Run: headless pygame with SDL's dummy video driver; simulated clock (each Clock.tick advances the game by its frame time, no real sleeping); random seed 0; keys injected as events and as key.get_pressed() state; mouse plan: one left click at the window centre at the start of phase 2, then a move to the lower-right quarter at the start of phase 3.
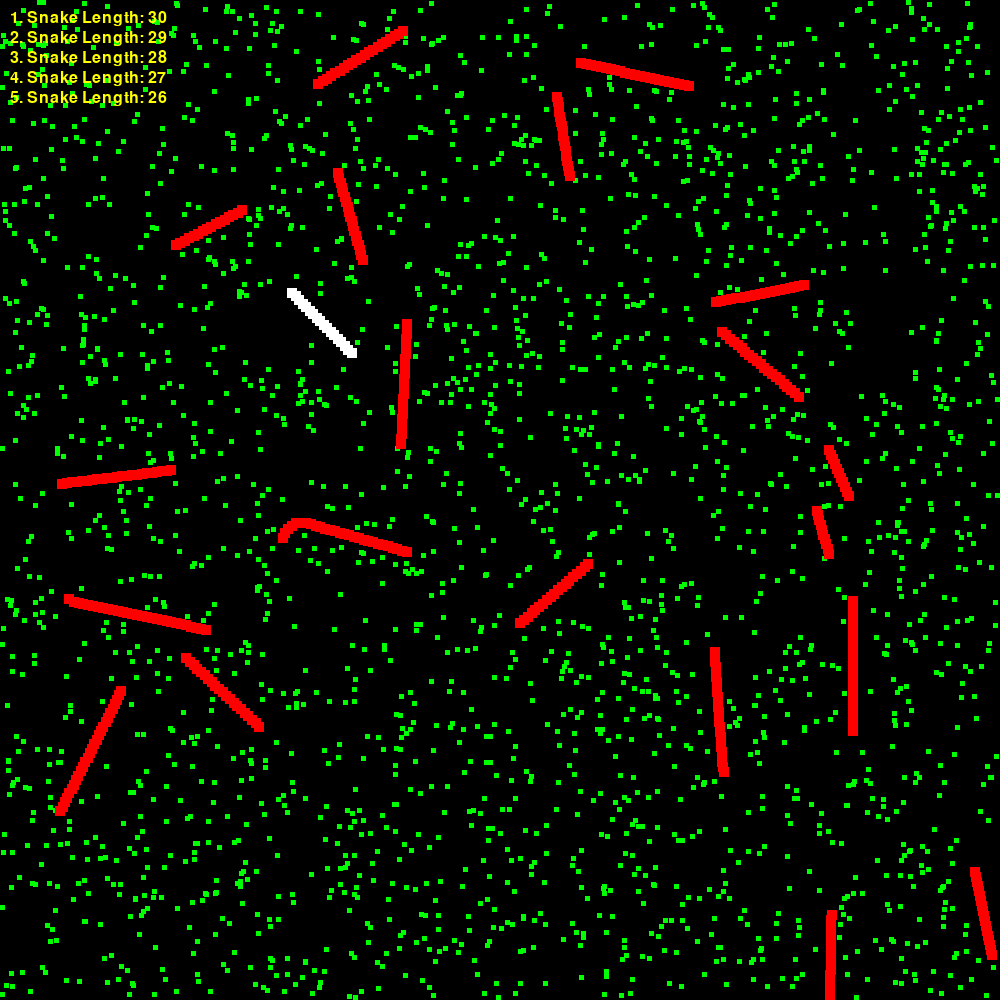
Frame 1 of 4 · flips 1–60 · no input
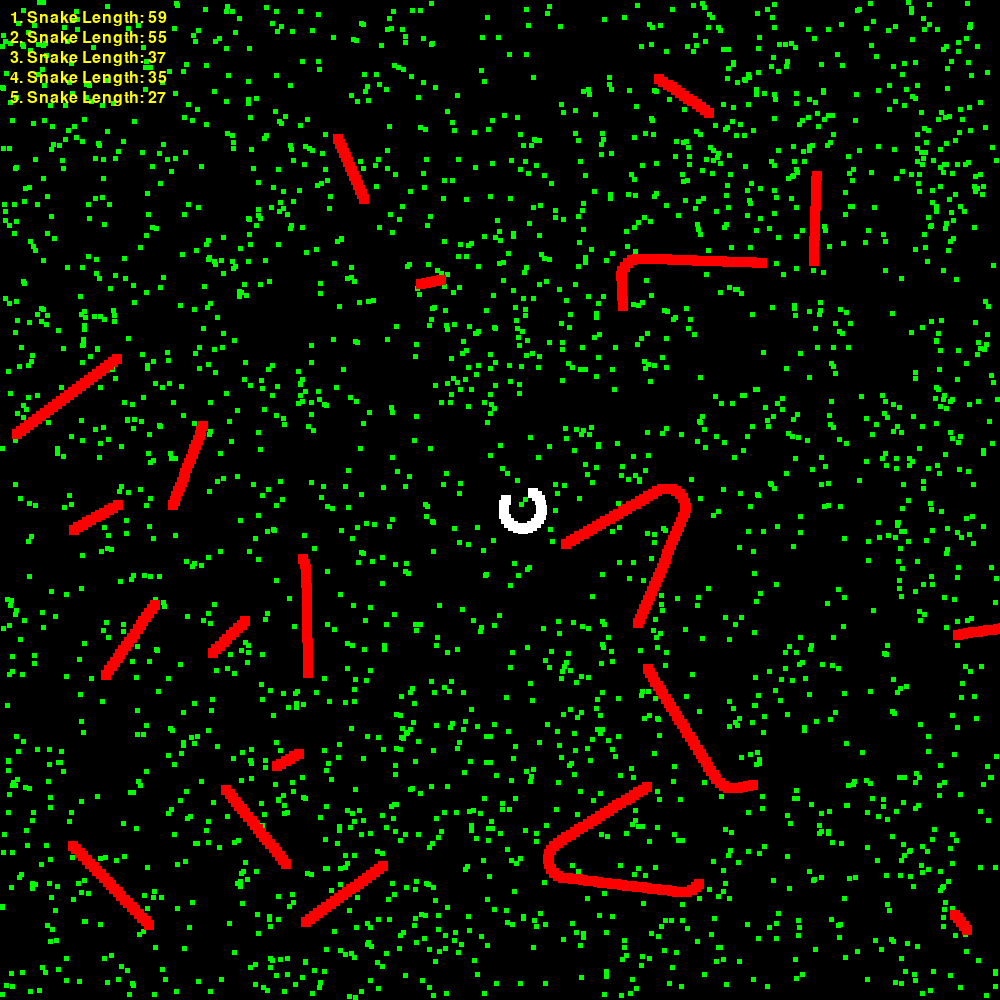
Frame 2 of 4 · flips 61–180 · clicked the window centre · tapped SPACE, RETURN · held RIGHT (→), D
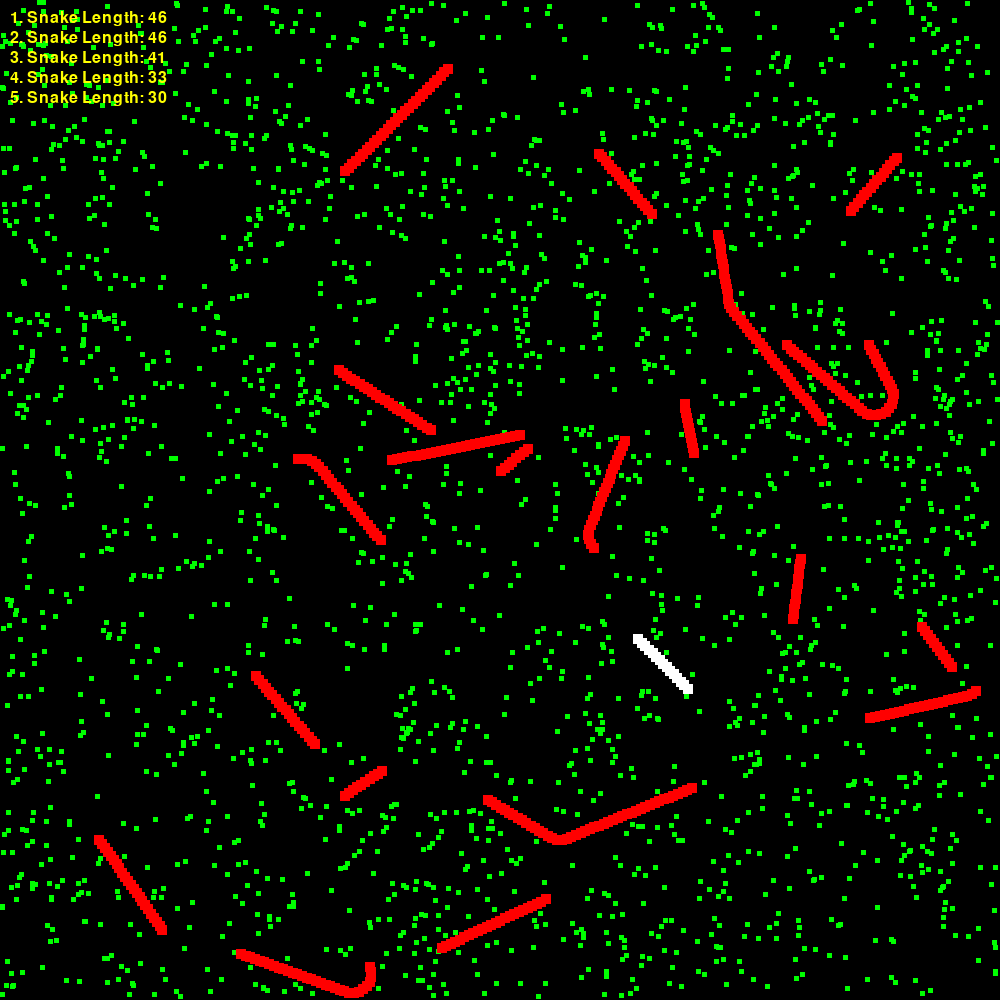
Frame 3 of 4 · flips 181–300 · moved the mouse to the lower-right quarter · held DOWN (↓), S
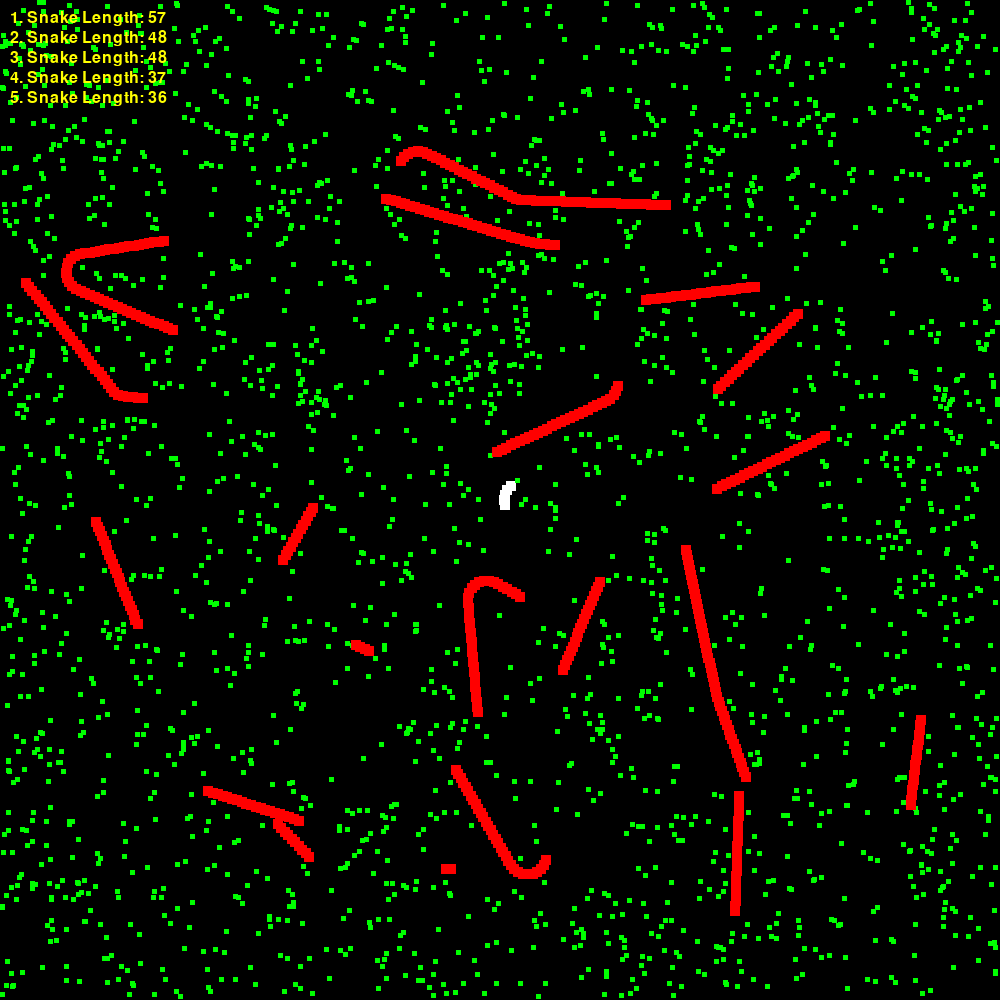
Frame 4 of 4 · flips 301–420 · held LEFT (←), A, UP (↑), W

The pygame program that drew these frames:

import pygame
import random
import math

# Initialize Pygame
pygame.init()

# Constants
SCREEN_WIDTH = 1000
SCREEN_HEIGHT = 1000
SNAKE_SIZE = 10
FOOD_SIZE = 5
FPS = 30
SNAKE_SPEED = 5
NUM_RANDOM_SNAKES = 20
LEADERBOARD_X = 10
LEADERBOARD_Y = 10
LEADERBOARD_SPACING = 20
DIRECTION_CHANGE_INTERVAL = 30  # frames
INITIAL_SNAKE_SIZE = 10
INITIAL_FOOD = 2500
ROTATION_SPEED = 15  # degrees per frame
RESPAWN_SAFE_DISTANCE = 50

# Colors
WHITE = (255, 255, 255)
BLACK = (0, 0, 0)
RED = (255, 0, 0)
GREEN = (0, 255, 0)
YELLOW = (255, 255, 0)

# Snake class
class Snake:
    def __init__(self, x, y, color):
        self.x = x
        self.y = y
        self.color = color
        self.length = INITIAL_SNAKE_SIZE
        self.direction = random.randint(0, 359)
        self.target_direction = self.direction
        self.body = [(self.x, self.y)]
        self.alive = True

    def move(self):
        dx = SNAKE_SPEED * math.cos(math.radians(self.direction))
        dy = SNAKE_SPEED * math.sin(math.radians(self.direction))
        self.x += dx
        self.y += dy
        self.body.insert(0, (self.x, self.y))
        if len(self.body) > self.length:
            self.body.pop()

    def draw(self, surface):
        for segment in self.body:
            pygame.draw.rect(surface, self.color, (segment[0], segment[1], SNAKE_SIZE, SNAKE_SIZE))

    def grow(self):
        self.length += 1

    def check_collision(self):
        # Check collision with borders
        if self.x < 0 or self.x >= SCREEN_WIDTH or self.y < 0 or self.y >= SCREEN_HEIGHT:
            return True
        return False

    def check_collision_with_snakes(self, other_snakes):
        for snake in other_snakes:
            if snake != self and snake.alive:
                for segment in snake.body:
                    if self.x < segment[0] + SNAKE_SIZE and self.x + SNAKE_SIZE > segment[0] and \
                       self.y < segment[1] + SNAKE_SIZE and self.y + SNAKE_SIZE > segment[1]:
                        return True
        return False

    def respawn(self, is_player=False, other_snakes=[]):
        if is_player:
            self.x = SCREEN_WIDTH // 2
            self.y = SCREEN_HEIGHT // 2
        else:
            while True:
                self.x = random.randint(0, SCREEN_WIDTH)
                self.y = random.randint(0, SCREEN_HEIGHT)
                too_close = False
                for snake in other_snakes:
                    if distance(self.x, self.y, snake.x, snake.y) < RESPAWN_SAFE_DISTANCE:
                        too_close = True
                        break
                if not too_close:
                    break
        self.direction = random.randint(0, 359)
        self.target_direction = self.direction
        self.length = INITIAL_SNAKE_SIZE
        self.body = [(self.x, self.y)]
        self.alive = True

    def update_direction(self):
        if self.direction != self.target_direction:
            difference = (self.target_direction - self.direction + 360) % 360
            if difference > 180:
                difference -= 360
            change = min(ROTATION_SPEED, abs(difference)) * (1 if difference > 0 else -1)
            self.direction = (self.direction + change) % 360

# Food class
class Food:
    def __init__(self):
        self.x = random.randint(0, SCREEN_WIDTH - FOOD_SIZE)
        self.y = random.randint(0, SCREEN_HEIGHT - FOOD_SIZE)
        self.color = GREEN

    def draw(self, surface):
        pygame.draw.rect(surface, self.color, (self.x, self.y, FOOD_SIZE, FOOD_SIZE))

def distance(x1, y1, x2, y2):
    return math.sqrt((x2 - x1) ** 2 + (y2 - y1) ** 2)

# Create the screen
screen = pygame.display.set_mode((SCREEN_WIDTH, SCREEN_HEIGHT))
pygame.display.set_caption("Snake Game")

# Clock
clock = pygame.time.Clock()

# Player
player = Snake(SCREEN_WIDTH // 2, SCREEN_HEIGHT // 2, WHITE)

# Food
foods = [Food() for _ in range(INITIAL_FOOD)]

# Random snakes
random_snakes = [Snake(random.randint(0, SCREEN_WIDTH), random.randint(0, SCREEN_HEIGHT), RED) for _ in range(NUM_RANDOM_SNAKES)]

# Leaderboard
leaderboard = []

# Main loop
running = True
frame_count = 0
while running:
    screen.fill(BLACK)

    # Event handling
    for event in pygame.event.get():
        if event.type == pygame.QUIT:
            running = False

    # Player movement towards mouse position
    mouse_x, mouse_y = pygame.mouse.get_pos()
    angle = math.atan2(mouse_y - player.y, mouse_x - player.x)
    angle_deg = math.degrees(angle)
    player.target_direction = angle_deg

    # Update the player's direction gradually
    player.update_direction()

    # Move the player
    player.move()

    # Draw the player
    player.draw(screen)

    # Draw the food
    for food in foods:
        food.draw(screen)

    # Check if the player eats food
    for food in foods:
        if (player.x < food.x + FOOD_SIZE and player.x + SNAKE_SIZE > food.x and
                player.y < food.y + FOOD_SIZE and player.y + SNAKE_SIZE > food.y):
            foods.remove(food)
            foods.append(Food())
            player.grow()

    # Move and draw the random snakes
    for snake in random_snakes:
        if not snake.alive:
            snake.respawn(other_snakes=[player])

        # Change direction periodically
        if frame_count % DIRECTION_CHANGE_INTERVAL == 0:
            snake.target_direction = random.randint(0, 359)

        # Update the snake's direction gradually
        snake.update_direction()

        snake.move()
        snake.draw(screen)

        # Check if random snake collides with border or itself
        if snake.check_collision():
            snake.alive = False

        # Check if random snake eats food
        for food in foods:
            if (snake.x < food.x + FOOD_SIZE and snake.x + SNAKE_SIZE > food.x and
                    snake.y < food.y + FOOD_SIZE and snake.y + SNAKE_SIZE > food.y):
                foods.remove(food)
                foods.append(Food())
                snake.grow()

    # Check collisions between the player and random snakes
    if player.check_collision_with_snakes(random_snakes):
        player.alive = False

    for snake in random_snakes:
        if snake.check_collision_with_snakes([player] + random_snakes):
            snake.alive = False

    # Respawn player if dead
    if not player.alive:
        player.respawn(is_player=True)

    # Respawn random snakes if dead
    for snake in random_snakes:
        if not snake.alive:
            snake.respawn()

    # Update the leaderboard
    leaderboard = sorted(random_snakes + [player], key=lambda x: x.length, reverse=True)[:5]

    # Draw the leaderboard
    for i, snake in enumerate(leaderboard):
        score_text = f"{i+1}. Snake Length: {snake.length}"
        score_surface = pygame.font.Font(None, 24).render(score_text, True, YELLOW)
        screen.blit(score_surface, (LEADERBOARD_X, LEADERBOARD_Y + i * LEADERBOARD_SPACING))

    # Update the display
    pygame.display.flip()

    # Cap the frame rate
    clock.tick(FPS)
    frame_count += 1

pygame.quit()
